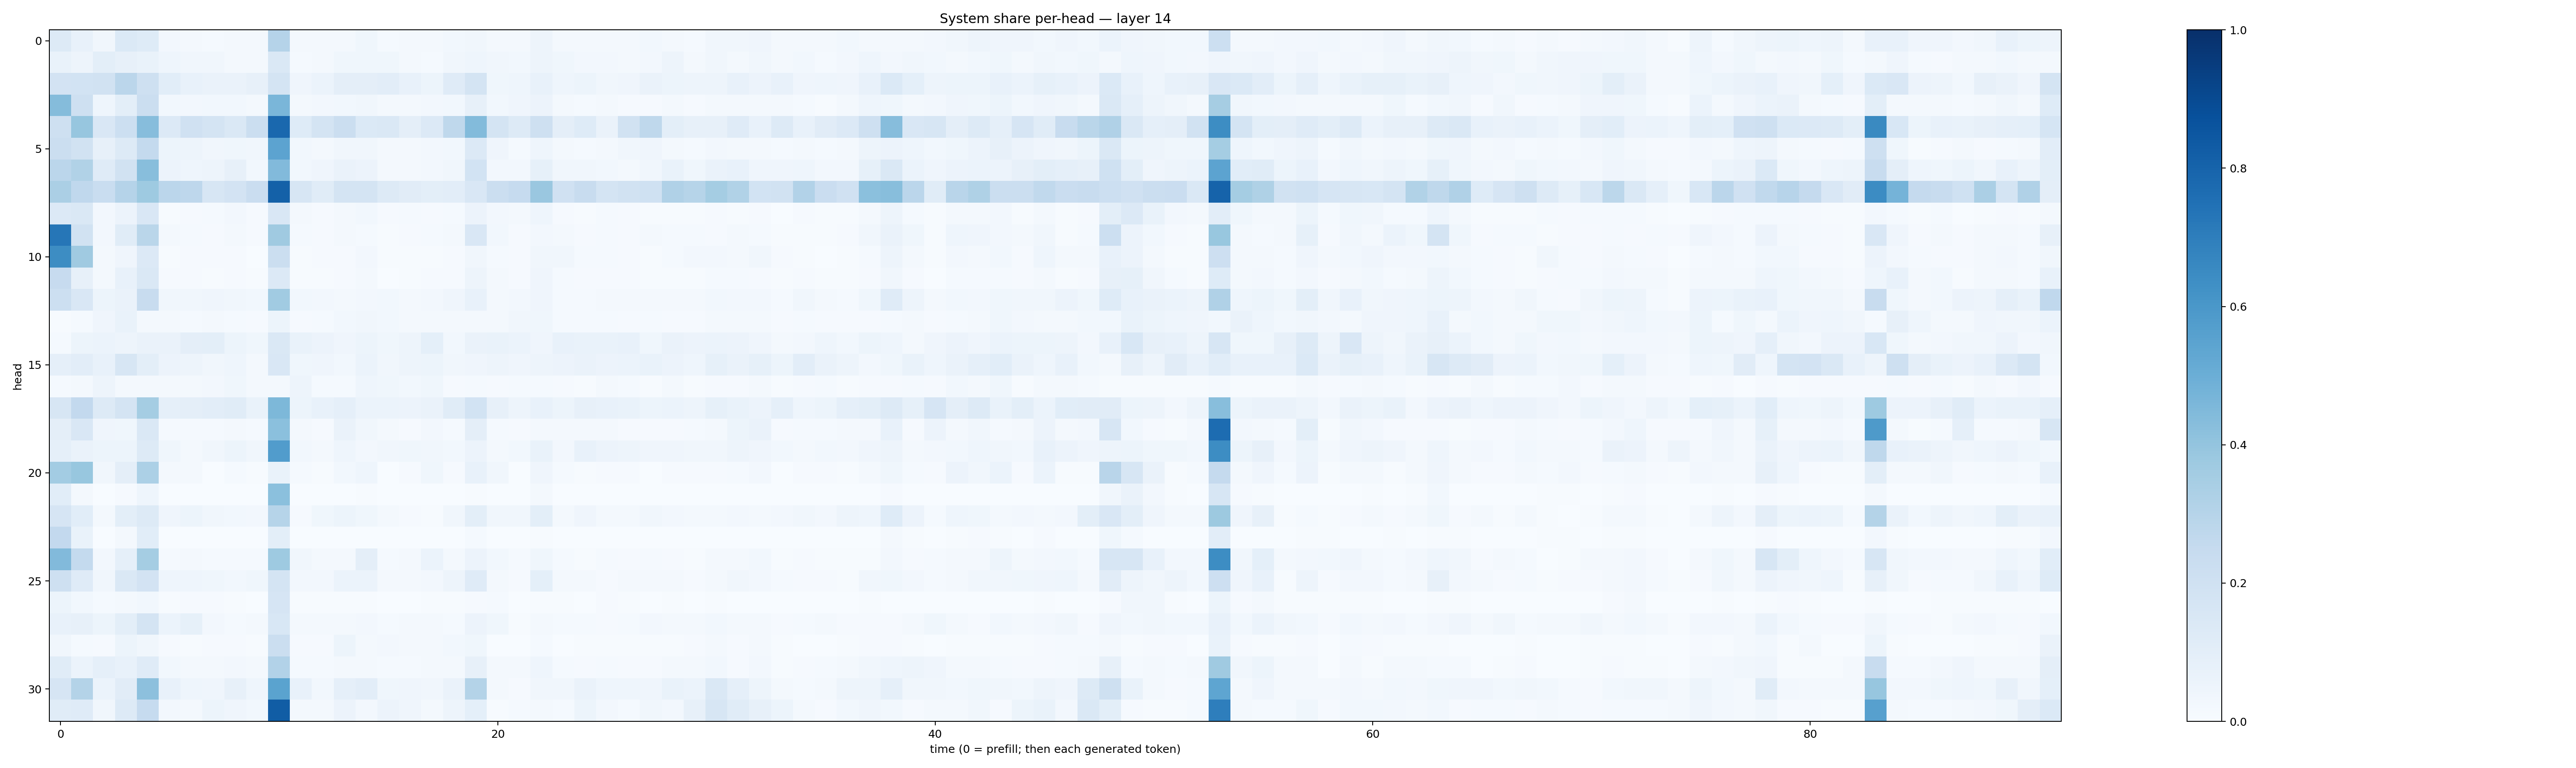

Source data for this figure (header and first rows):
0.13214853, 0.07507227, 0.032144442, 0.14008844, 0.12337074, 0.025789171, 0.020692633, 0.013862418, 0.016313905, 0.015961573, 0.30164462, 0.022908151, 0.022665119, 0.018216575, 0.0355771, 0.012932871, 0.01790164, 0.018235067, 0.030980837, 0.03409125, 0.01930561, 0.016615096, 0.04756189, 0.02252842
0.06641, 0.04779, 0.09983, 0.08174, 0.06847, 0.04459, 0.03406, 0.03262, 0.02232, 0.01908, 0.1432, 0.0155, 0.02229, 0.03609, 0.03815, 0.03653, 0.02019, 0.01188, 0.03179, 0.04497, 0.03393, 0.03047, 0.05058, 0.0368
0.1822, 0.1847, 0.1914, 0.2831, 0.2062, 0.1067, 0.07135, 0.06459, 0.06315, 0.07904, 0.1745, 0.04074, 0.06171, 0.09422, 0.09727, 0.1029, 0.07729, 0.05126, 0.1182, 0.1733, 0.03624, 0.04372, 0.07035, 0.04403
0.4338, 0.2089, 0.0453, 0.09978, 0.2235, 0.02989, 0.02502, 0.03032, 0.03064, 0.01627, 0.4613, 0.02292, 0.0271, 0.02943, 0.03452, 0.01804, 0.02305, 0.02712, 0.03065, 0.08094, 0.02998, 0.04131, 0.05646, 0.02181
0.2068, 0.3931, 0.1489, 0.2151, 0.431, 0.1339, 0.1974, 0.1751, 0.1442, 0.2255, 0.7841, 0.1242, 0.1783, 0.2218, 0.139, 0.1426, 0.09685, 0.1361, 0.2709, 0.4398, 0.1758, 0.1258, 0.2094, 0.09482
0.2213, 0.1945, 0.08061, 0.1256, 0.2551, 0.05099, 0.04763, 0.03291, 0.03679, 0.03483, 0.5434, 0.02879, 0.02196, 0.03343, 0.03141, 0.02034, 0.01712, 0.02345, 0.02871, 0.1356, 0.04068, 0.01212, 0.04387, 0.02306
0.2824, 0.3153, 0.1198, 0.1891, 0.4267, 0.05602, 0.04551, 0.04814, 0.07987, 0.02898, 0.4427, 0.0297, 0.04034, 0.06454, 0.05508, 0.02313, 0.0226, 0.02687, 0.03372, 0.1839, 0.024, 0.0249, 0.08324, 0.0351
0.3327, 0.2687, 0.2331, 0.3046, 0.3714, 0.2831, 0.2766, 0.1621, 0.1834, 0.2275, 0.8118, 0.1569, 0.1166, 0.1737, 0.1785, 0.1319, 0.1095, 0.1005, 0.1023, 0.1487, 0.225, 0.2479, 0.3828, 0.1984
0.1344, 0.1427, 0.02546, 0.05856, 0.1504, 0.0059, 0.008966, 0.0151, 0.02529, 0.008928, 0.1523, 0.01661, 0.011, 0.01771, 0.03097, 0.01071, 0.01311, 0.01169, 0.01436, 0.05845, 0.02373, 0.01883, 0.04327, 0.008233
0.7295, 0.1893, 0.02456, 0.1143, 0.2888, 0.02322, 0.01447, 0.00927, 0.02223, 0.008283, 0.3686, 0.01362, 0.008931, 0.016, 0.01552, 0.004771, 0.01062, 0.01508, 0.01766, 0.1494, 0.03106, 0.008547, 0.02507, 0.01739
0.6422, 0.3673, 0.01964, 0.03947, 0.1356, 0.006665, 0.009086, 0.008233, 0.01066, 0.00357, 0.2211, 0.006278, 0.00822, 0.008821, 0.02731, 0.004638, 0.007299, 0.006145, 0.009673, 0.03207, 0.01262, 0.008557, 0.03243, 0.03153
0.2432, 0.08108, 0.01655, 0.07479, 0.1457, 0.0095, 0.01025, 0.007272, 0.01039, 0.004351, 0.1351, 0.006783, 0.004671, 0.01171, 0.01717, 0.003183, 0.005962, 0.008097, 0.008945, 0.04916, 0.01825, 0.007846, 0.03919, 0.01191
0.2183, 0.1522, 0.05136, 0.06418, 0.2389, 0.03156, 0.03398, 0.04095, 0.03278, 0.02852, 0.3634, 0.03121, 0.02591, 0.01699, 0.02599, 0.02744, 0.02219, 0.02692, 0.04133, 0.07129, 0.01992, 0.02453, 0.04162, 0.01389
0.007161, 0.0126, 0.04071, 0.06676, 0.01964, 0.01982, 0.01521, 0.0182, 0.01432, 0.009641, 0.05232, 0.009777, 0.01505, 0.02767, 0.03251, 0.0305, 0.02203, 0.0163, 0.02279, 0.02152, 0.01961, 0.03322, 0.03719, 0.01295
0.015, 0.05386, 0.05939, 0.04969, 0.06473, 0.06362, 0.09421, 0.1006, 0.05429, 0.03822, 0.1431, 0.06729, 0.05816, 0.04253, 0.05393, 0.03664, 0.0482, 0.09085, 0.02893, 0.06358, 0.06796, 0.06192, 0.03922, 0.07529
0.08773, 0.1035, 0.07446, 0.1633, 0.09993, 0.05644, 0.04819, 0.03344, 0.0442, 0.02251, 0.1518, 0.03728, 0.03935, 0.03027, 0.06181, 0.03457, 0.0485, 0.05306, 0.03159, 0.04115, 0.04878, 0.03966, 0.04735, 0.05733
0.01362, 0.01716, 0.04799, 0.02252, 0.02058, 0.01836, 0.0225, 0.02461, 0.0364, 0.01697, 0.01573, 0.04737, 0.01411, 0.01455, 0.04348, 0.03556, 0.0301, 0.03563, 0.008024, 0.01211, 0.01012, 0.01515, 0.0123, 0.01161
0.1599, 0.2582, 0.1317, 0.1766, 0.3538, 0.08632, 0.09467, 0.1017, 0.1145, 0.06862, 0.4568, 0.05219, 0.0755, 0.08788, 0.06104, 0.05974, 0.05585, 0.06381, 0.1141, 0.1859, 0.08179, 0.04988, 0.07399, 0.05168
0.09476, 0.1497, 0.03932, 0.03571, 0.1458, 0.01341, 0.01525, 0.01449, 0.01767, 0.0136, 0.4208, 0.01567, 0.01066, 0.06379, 0.03366, 0.02045, 0.01053, 0.02468, 0.01486, 0.09635, 0.01198, 0.01161, 0.02096, 0.01619
0.08615, 0.0662, 0.05256, 0.0539, 0.1293, 0.03864, 0.02275, 0.03416, 0.05272, 0.03353, 0.5752, 0.03013, 0.02003, 0.04637, 0.02344, 0.03444, 0.03588, 0.0349, 0.02736, 0.05603, 0.01597, 0.02776, 0.06705, 0.02658
0.3591, 0.389, 0.03151, 0.09454, 0.3314, 0.01859, 0.01882, 0.00251, 0.01242, 0.004108, 0.06962, 0.01497, 0.004407, 0.02872, 0.04384, 0.003051, 0.01036, 0.03861, 0.01171, 0.07334, 0.0347, 0.002832, 0.04171, 0.01206
0.1083, 0.02142, 0.003214, 0.01009, 0.04443, 0.001007, 0.001122, 0.001384, 0.003084, 0.0007348, 0.4197, 0.002555, 0.001306, 0.003259, 0.006964, 0.001239, 0.001305, 0.001907, 0.00221, 0.007436, 0.00352, 0.002232, 0.0215, 0.002328
0.1666, 0.109, 0.0206, 0.1012, 0.126, 0.03976, 0.05344, 0.03131, 0.03046, 0.02556, 0.3006, 0.01145, 0.03653, 0.05339, 0.03621, 0.02169, 0.008275, 0.007638, 0.03272, 0.09934, 0.03484, 0.03366, 0.09883, 0.02274
0.2609, 0.06861, 0.002604, 0.01957, 0.1068, 0.0008799, 0.0007433, 0.0004077, 0.0006031, 0.000656, 0.1003, 0.001109, 0.0007995, 0.001553, 0.003186, 0.0003566, 0.001438, 0.001616, 0.002107, 0.01464, 0.001353, 0.001478, 0.007288, 0.001365
0.4445, 0.2549, 0.02701, 0.0883, 0.3518, 0.01188, 0.01843, 0.01231, 0.01447, 0.01473, 0.3716, 0.0345, 0.01732, 0.0185, 0.09388, 0.01286, 0.02203, 0.05877, 0.0198, 0.0583, 0.03013, 0.01238, 0.03667, 0.01291
0.2109, 0.1175, 0.03218, 0.1463, 0.1828, 0.04452, 0.04511, 0.03695, 0.03001, 0.03688, 0.1796, 0.02418, 0.02379, 0.0603, 0.06231, 0.02134, 0.01971, 0.02731, 0.05069, 0.1208, 0.01617, 0.01084, 0.09148, 0.0188
0.05175, 0.02749, 0.01323, 0.02062, 0.02746, 0.006082, 0.008848, 0.008308, 0.007245, 0.003338, 0.1643, 0.004983, 0.004503, 0.004978, 0.004371, 0.001249, 0.003334, 0.006631, 0.006112, 0.01131, 0.0149, 0.003722, 0.007326, 0.005968
0.0778, 0.08009, 0.05224, 0.09999, 0.1721, 0.05995, 0.08277, 0.02576, 0.01526, 0.0184, 0.1533, 0.01922, 0.02292, 0.02086, 0.02559, 0.01194, 0.02002, 0.01751, 0.01348, 0.05478, 0.03809, 0.006994, 0.01638, 0.01422
0.03226, 0.01268, 0.011, 0.05417, 0.03167, 0.01002, 0.005964, 0.01048, 0.00984, 0.007567, 0.2229, 0.008664, 0.01036, 0.05349, 0.01565, 0.02636, 0.02336, 0.01579, 0.02901, 0.03734, 0.002975, 0.0037, 0.01351, 0.003204
0.1162, 0.06246, 0.08806, 0.07282, 0.1188, 0.0281, 0.02141, 0.0191, 0.0249, 0.01805, 0.3116, 0.01525, 0.01546, 0.01666, 0.01735, 0.01261, 0.01266, 0.02062, 0.02243, 0.07879, 0.02019, 0.01981, 0.04332, 0.01391
0.1667, 0.307, 0.06019, 0.1097, 0.4153, 0.077, 0.04686, 0.04207, 0.08009, 0.04326, 0.5504, 0.07346, 0.03019, 0.08766, 0.1024, 0.03828, 0.03928, 0.03263, 0.06558, 0.3067, 0.01967, 0.01024, 0.03356, 0.03317
0.1146, 0.1183, 0.034, 0.1268, 0.2464, 0.02501, 0.01893, 0.05146, 0.04296, 0.02996, 0.8279, 0.02177, 0.02043, 0.055, 0.02394, 0.05472, 0.04123, 0.02078, 0.04752, 0.09151, 0.006819, 0.0142, 0.02128, 0.01309
